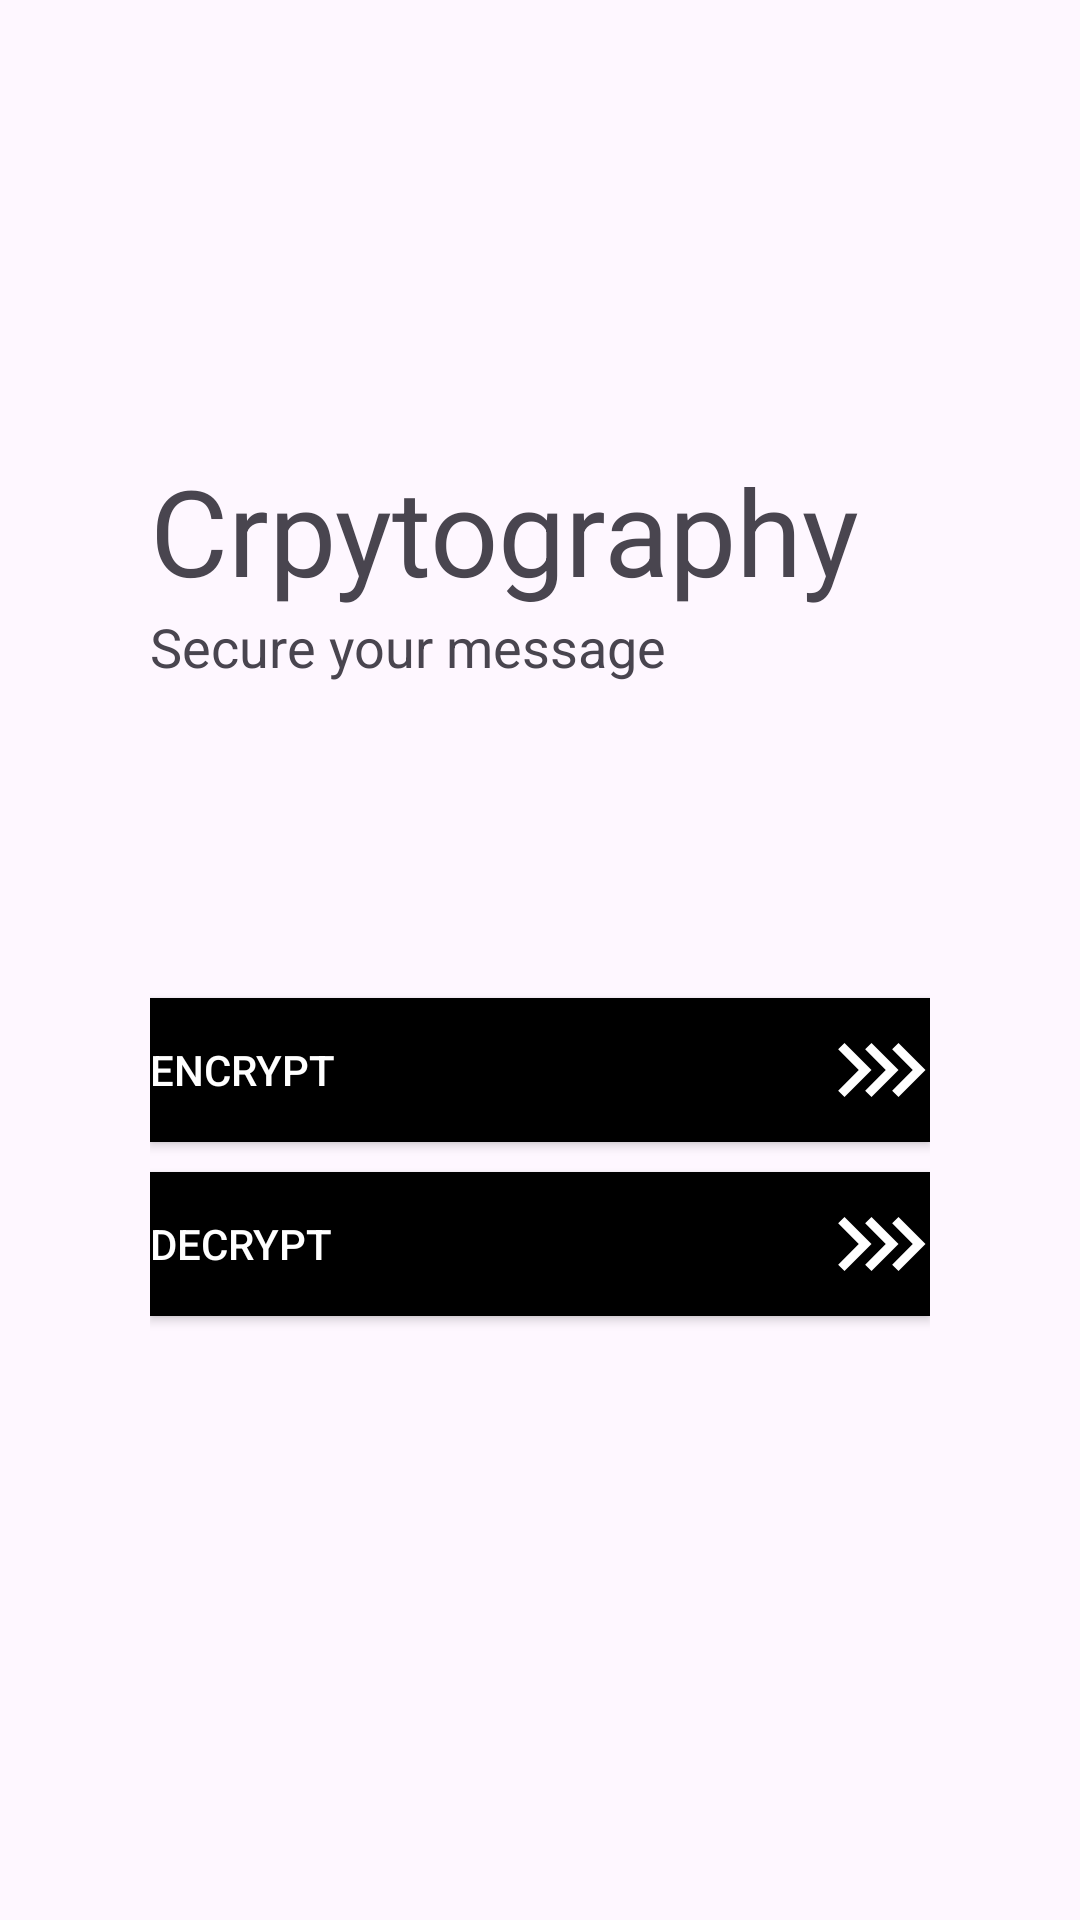

The Android layout XML behind this screen, and the referenced resources:
<!-- AndroidManifest.xml: application theme Theme.Cryptography -->
<!-- res/layout/activity_home.xml -->
<?xml version="1.0" encoding="utf-8"?>
<LinearLayout xmlns:android="http://schemas.android.com/apk/res/android"
    xmlns:tools="http://schemas.android.com/tools"
    android:layout_gravity="center_vertical"
    android:orientation="vertical"
    android:layout_width="match_parent"
    android:layout_height="match_parent"
    android:padding="50dp">

    <TextView
        android:layout_width="wrap_content"
        android:layout_height="wrap_content"
        android:text="@string/crpytography_text"
        android:textSize="40sp"
        android:layout_marginTop="100dp">
    </TextView>

    <TextView
        android:layout_width="wrap_content"
        android:layout_height="wrap_content"
        android:text="@string/secure_your_message_text"
        android:textSize="18sp">
    </TextView>

    <LinearLayout
        android:layout_width="match_parent"
        android:layout_height="wrap_content"
        android:layout_marginTop="100dp"
        android:layout_marginBottom="20dp"
        android:orientation="vertical">

        <Button
            android:id="@+id/encrypt_button"
            android:layout_width="match_parent"
            android:layout_height="wrap_content"
            android:text="@string/encrypt_text"
            android:background="#000"
            android:textColor="#fff"
            android:gravity="start|center"
            android:drawableEnd="@drawable/baseline_keyboard_double_arrow_right_24"
            android:layout_marginTop="5dp"
            android:layout_marginBottom="5dp"
            tools:ignore="VisualLintButtonSize" />

        <Button
            android:id="@+id/decrypt_button"
            android:layout_width="match_parent"
            android:layout_height="wrap_content"
            android:text="@string/decrypt_text"
            android:background="#000"
            android:textColor="#fff"
            android:gravity="start|center"
            android:drawableEnd="@drawable/baseline_keyboard_double_arrow_right_24"
            android:layout_marginTop="5dp"
            android:layout_marginBottom="5dp"
            tools:ignore="VisualLintButtonSize" />
    </LinearLayout>

</LinearLayout>
<!-- resources referenced by this layout -->
<resources>
  <!-- drawable baseline_keyboard_double_arrow_right_24 (drawable) -->
  <vector xmlns:android="http://schemas.android.com/apk/res/android" android:height="36dp" android:tint="#FFFFFF" android:viewportHeight="24" android:viewportWidth="24" android:width="36dp">
        
      <path android:fillColor="@android:color/white" android:pathData="M5,6l-1.41,1.41l4.58,4.59l-4.58,4.59l1.41,1.41l6,-6z"/>
      <path android:fillColor="@android:color/white" android:pathData="M11,6l-1.41,1.41l4.58,4.59l-4.58,4.59l1.41,1.41l6,-6z"/>
      <path android:fillColor="@android:color/white" android:pathData="M17,6l-1.41,1.41l4.58,4.59l-4.58,4.59l1.41,1.41l6,-6z"/>
      
  </vector>
  <string name="crpytography_text">Crpytography</string>
  <string name="decrypt_text">Decrypt</string>
  <string name="encrypt_text">Encrypt</string>
  <string name="secure_your_message_text">Secure your message</string>
  <style name="Theme.Cryptography" parent="Theme.MaterialComponents.DayNight.DarkActionBar">
          
          <item name="colorPrimary">@color/purple_500</item>
          <item name="colorPrimaryVariant">@color/purple_700</item>
          <item name="colorOnPrimary">@color/white</item>
          
          <item name="colorSecondary">@color/teal_200</item>
          <item name="colorSecondaryVariant">@color/teal_700</item>
          <item name="colorOnSecondary">@color/black</item>
          
          <item name="android:statusBarColor">?attr/colorPrimaryVariant</item>
          
      </style>
  <!-- not gathered from this repository: default colours our renderer supplied (Android Studio template values) -->
  <color name="purple_500">#FF6200EE</color>
  <color name="purple_700">#FF3700B3</color>
  <color name="teal_200">#FF03DAC5</color>
  <color name="teal_700">#FF018786</color>
  <color name="black">#FF000000</color>
  <color name="white">#FFFFFFFF</color>
</resources>
